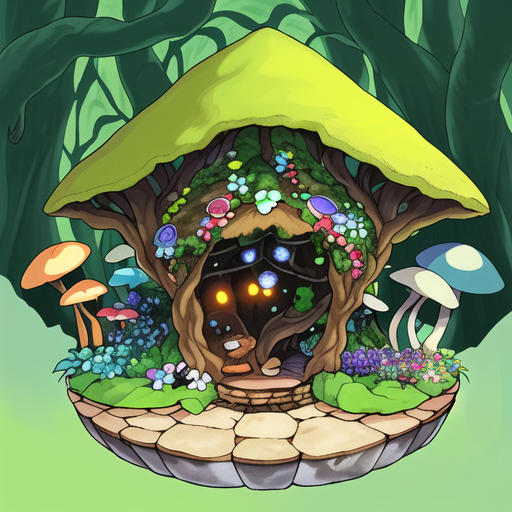
Generation parameters embedded in this image by AUTOMATIC1111 Stable Diffusion web UI or a fork of it (Forge, ...) (PNG 'parameters' text chunk):
nature community home, based on fungi, plants, flowers and fruits <lora:GhibliStyle:0.7>
Steps: 60, Sampler: Euler a, CFG scale: 7, Seed: 874599253, Size: 512x512, Model hash: d1facd9a2b, Model: anything-v3-fp16-pruned, Lora hashes: "GhibliStyle: 708c39069ba6"